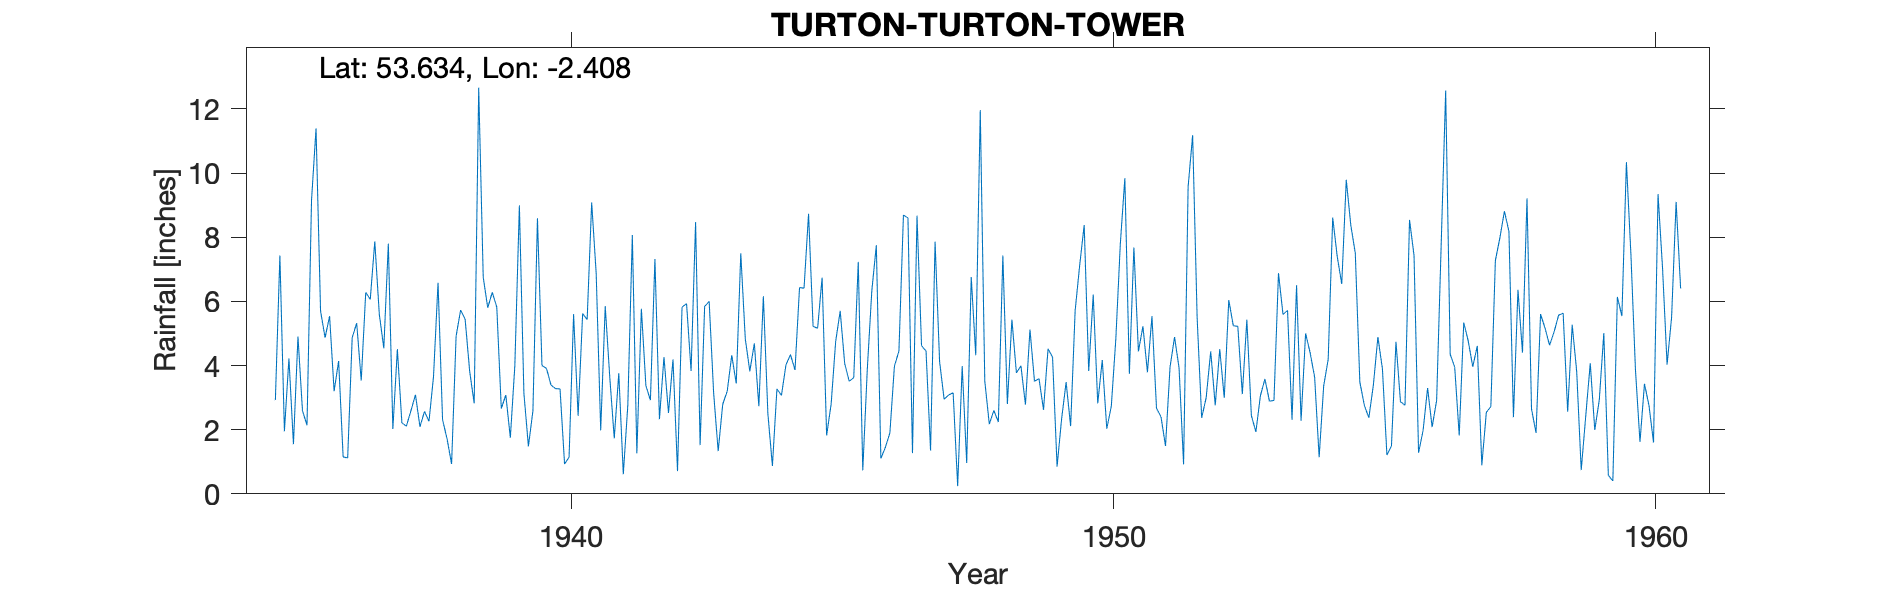

Source data for this figure (header and first rows):
TURTON (TURTON TOWER), , , , , , , , , , , , , , , , , , , , , , , 
Grid ref, SD731153, Long, -2.408, Lat, 53.63, Elevation, 584, ft, , , , , , , , , , , , , , , 
Station no, 2872/5, , , , , , , , , , , , , , , , , , , , , , 
, 1931, 1932, 1933, 1934, 1935, 1936, 1937, 1938, 1939, 1940, 1941, 1942, 1943, 1944, 1945, 1946, 1947, 1948, 1949, 1950, 1951, 1952, 1953
January, , , , , 2.92, 5.54, 4.54, 6.58, 6.28, 3.91, 1.98, 7.32, 6, 6.16, 5.16, 6.33, 4.45, 11.96, 3.51, 3.83, 5.22, 5.48, 2.44
February, , , , , 7.43, 3.2, 7.8, 2.31, 5.82, 3.39, 5.85, 2.33, 3.13, 2.49, 6.74, 7.75, 1.35, 3.52, 3.59, 6.21, 3.79, 2.37, 1.93
March, , , , , 1.95, 4.14, 2.02, 1.71, 2.66, 3.28, 3.65, 4.26, 1.33, 0.87, 1.82, 1.1, 7.86, 2.17, 2.62, 2.82, 5.54, 3, 3.06
April, , , , , 4.22, 1.15, 4.51, 0.93, 3.08, 3.27, 1.73, 2.52, 2.79, 3.27, 2.8, 1.45, 4.12, 2.6, 4.52, 4.17, 2.67, 4.44, 3.58
May, , , , , 1.55, 1.12, 2.21, 4.92, 1.75, 0.93, 3.76, 4.19, 3.2, 3.07, 4.75, 1.9, 2.95, 2.24, 4.26, 2.03, 2.4, 2.76, 2.89
June, , , , , 4.9, 4.87, 2.11, 5.73, 4, 1.14, 0.61, 0.71, 4.32, 4.02, 5.7, 3.98, 3.08, 7.43, 0.85, 2.73, 1.49, 4.51, 2.91
July, , , , , 2.59, 5.32, 2.59, 5.44, 8.99, 5.6, 2.76, 5.82, 3.44, 4.34, 4.06, 4.45, 3.15, 2.8, 2.33, 4.82, 3.95, 2.99, 6.88
August, , , , , 2.14, 3.53, 3.09, 3.82, 3.14, 2.43, 8.07, 5.93, 7.5, 3.86, 3.51, 8.69, 0.24, 5.43, 3.48, 7.8, 4.89, 6.04, 5.59
September, , , , , 9.15, 6.28, 2.09, 2.82, 1.48, 5.62, 1.26, 3.83, 4.83, 6.43, 3.62, 8.6, 3.98, 3.77, 2.11, 9.84, 3.92, 5.24, 5.72
October, , , , , 11.39, 6.06, 2.57, 12.66, 2.59, 5.43, 5.77, 8.47, 3.82, 6.41, 7.23, 1.27, 0.96, 3.99, 5.71, 3.74, 0.92, 5.22, 2.31
November, , , , , 5.7, 7.87, 2.26, 6.75, 8.59, 9.08, 3.37, 1.52, 4.69, 8.73, 0.73, 8.67, 6.76, 2.78, 7.12, 7.68, 9.57, 3.11, 6.5
December, , , , , 4.87, 5.6, 3.66, 5.8, 4, 6.87, 2.92, 5.84, 2.73, 5.22, 3.89, 4.62, 4.32, 5.12, 8.38, 4.44, 11.18, 5.43, 2.28
Total, , , , , 58.81, 54.68, 39.45, 59.47, 52.38, 50.95, 41.73, 52.74, 47.78, 54.87, 50.01, 58.81, 43.22, 53.81, 48.48, 60.11, 55.54, 50.59, 46.09
